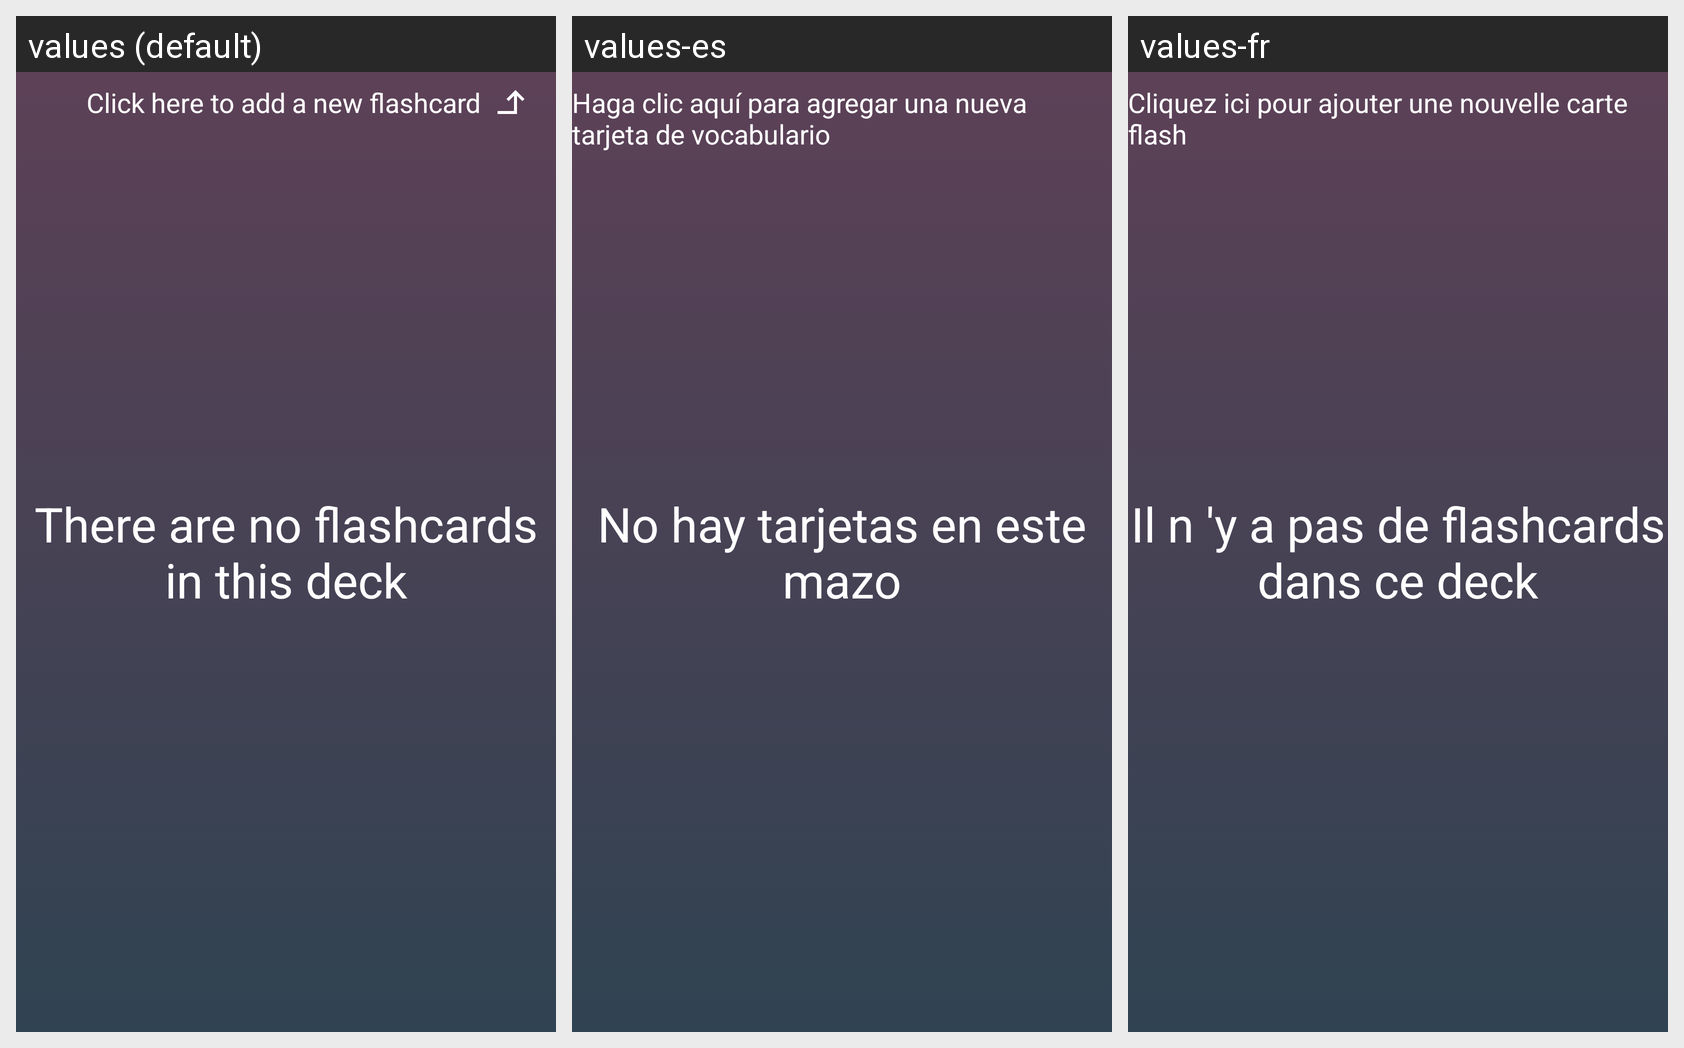

This grid shows one Android layout under several languages. Give, for every string resource on the screen, its name, the default text and each shown locale's text.
Android screen res/layout/activity_flashcard.xml rendered under 3 locales, left to right: values (default), values-es, values-fr. Device: Nexus 5 (rendered at 1080×1920; each locale shown at half size, 540×960, under a caption strip naming it); theme AppTheme.
Strings drawn on this screen, with the default value and each locale's value (text and hints the layout hard-codes, and strings that could not be matched under every locale, appear in the picture but are not listed):

click_here_to_add_a_new_flashcard
  values: Click here to add a new flashcard
  values-es: Haga clic aquí para agregar una nueva tarjeta de vocabulario
  values-fr: Cliquez ici pour ajouter une nouvelle carte flash

empty_deck
  values: There are no flashcards in this deck
  values-es: No hay tarjetas en este mazo
  values-fr: Il n 'y a pas de flashcards dans ce deck
